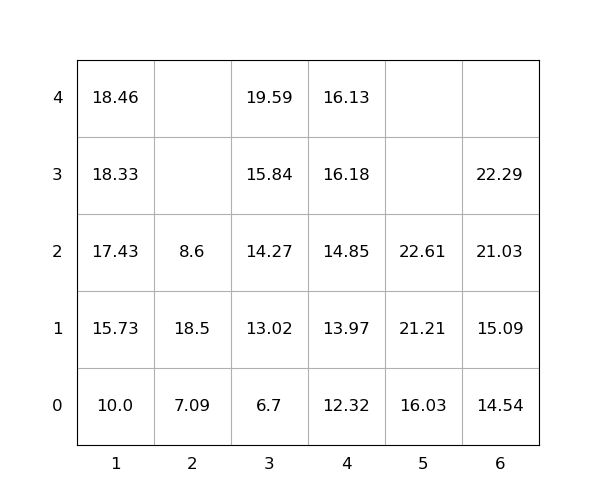

Data behind this chart, as committed beside it:
idx, loc_x, loc_y, loc_z, weight, group, score, seq, reloc, size(ft)
1, 1, 0, 0, 10.0, 0, 10.0, 1, 0, 20
2, 6, 0, 0, 14.54, 0, 14.54, 2, 0, 20
3, 5, 0, 0, 16.03, 0, 16.03, 3, 0, 20
4, 5, 0, 1, 21.21, 0, 21.21, 4, 0, 20
5, 1, 0, 1, 15.73, 0, 15.73, 5, 0, 20
6, 4, 0, 0, 12.32, 0, 12.32, 6, 0, 20
7, 2, 0, 0, 7.09, 0, 7.09, 7, 0, 20
8, 2, 0, 1, 18.5, 0, 18.5, 8, 1.0, 20
9, 1, 0, 2, 17.43, 0, 17.43, 9, 0, 20
10, 5, 0, 2, 22.61, 0, 22.61, 10, 2.5040264746145624e-06, 20
11, 4, 0, 1, 13.97, 0, 13.97, 11, 0, 20
12, 3, 0, 0, 6.7, 0, 6.7, 12, 0, 20
13, 6, 0, 1, 15.09, 0, 15.09, 13, 0, 20
14, 3, 0, 1, 13.02, 0, 13.02, 14, 0, 20
15, 6, 0, 2, 21.03, 0, 21.03, 15, 0, 20
16, 4, 0, 2, 14.85, 0, 14.85, 16, 0, 20
17, 1, 0, 3, 18.33, 0, 18.33, 17, 0, 20
18, 6, 0, 3, 22.29, 0, 22.29, 18, 0, 20
19, 4, 0, 3, 16.18, 0, 16.18, 19, 0, 20
20, 4, 0, 4, 16.13, 0, 16.13, 20, 0, 20
21, 3, 0, 2, 14.27, 0, 14.27, 21, 0, 20
22, 2, 0, 2, 8.6, 0, 8.6, 22, 1.0, 20
23, 3, 0, 3, 15.84, 0, 15.84, 23, 0, 20
24, 1, 0, 4, 18.46, 0, 18.46, 24, 0, 20
25, 3, 0, 4, 19.59, 0, 19.59, 25, 0, 20
